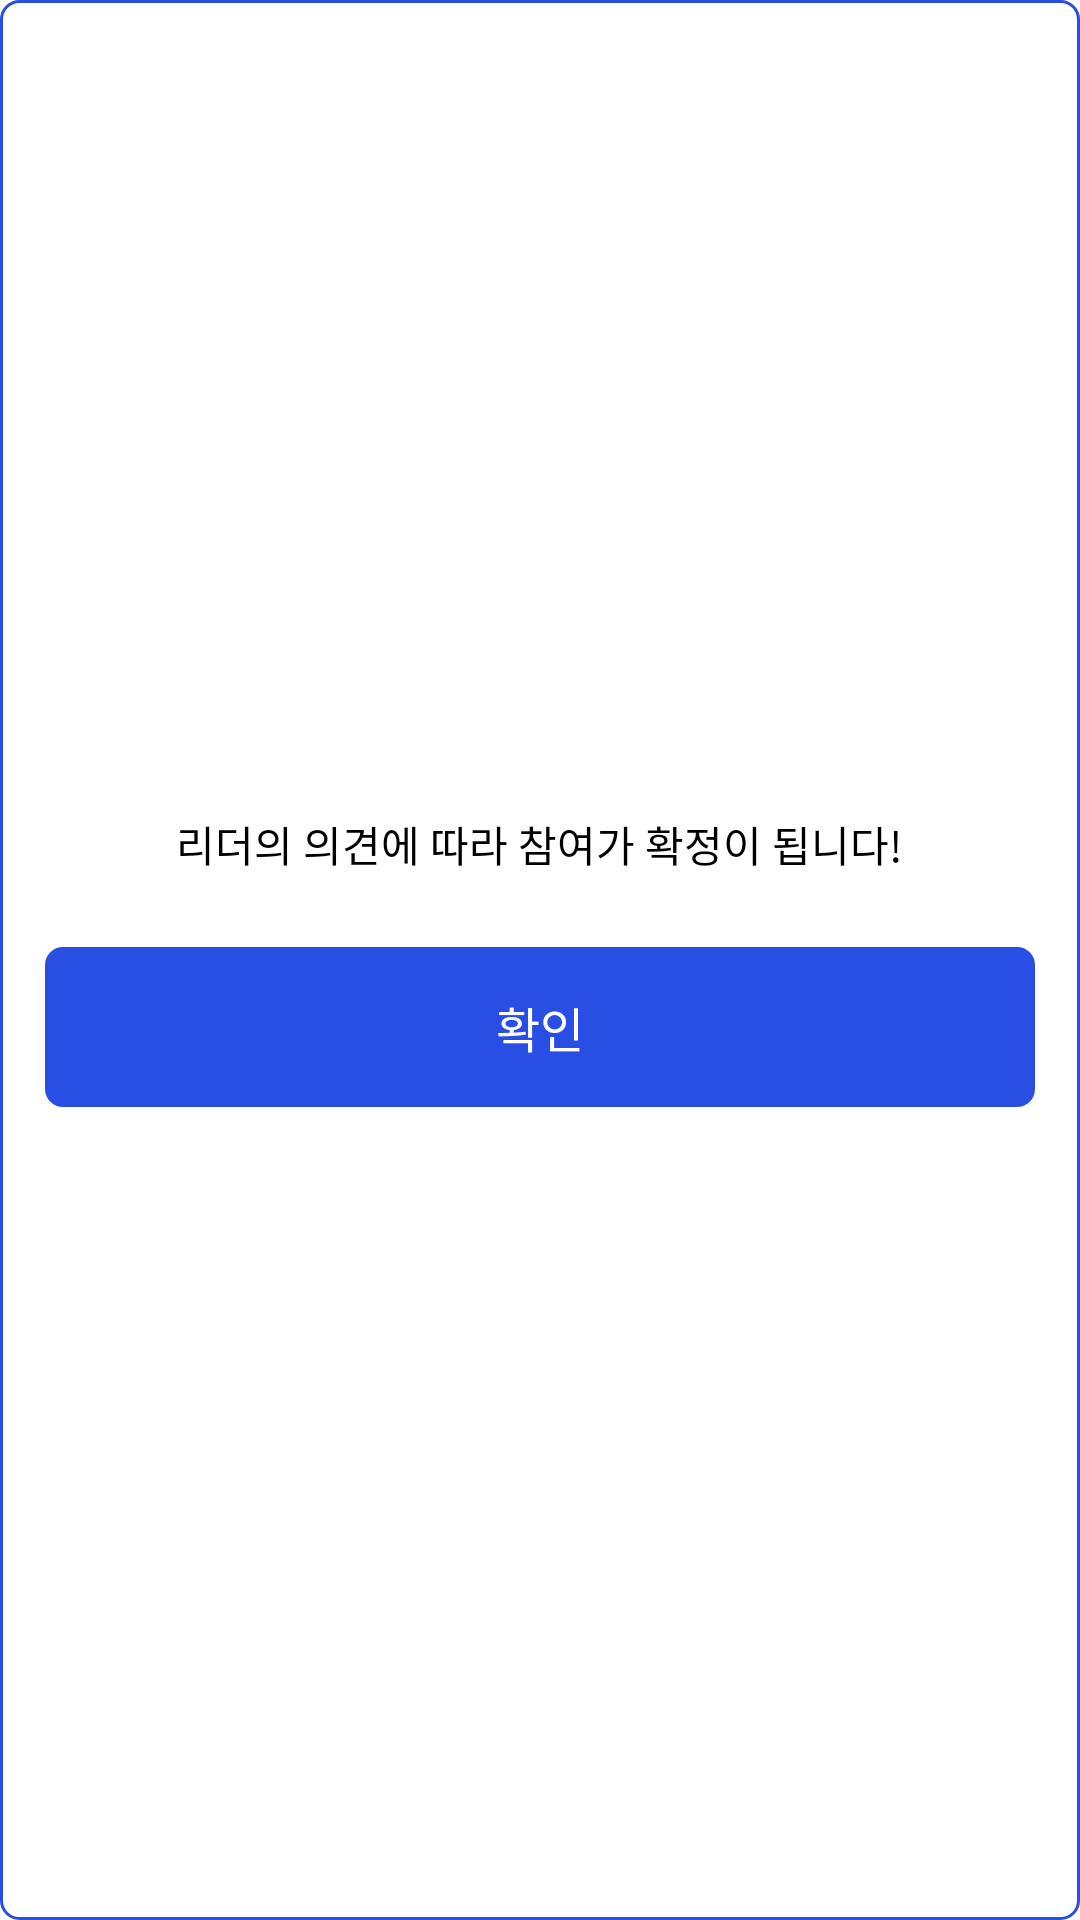

Layout XML and referenced resources for this Android screen:
<!-- AndroidManifest.xml: application theme Theme.Reject -->
<!-- res/layout/fragment_dialog.xml -->
<?xml version="1.0" encoding="utf-8"?>
<layout xmlns:android="http://schemas.android.com/apk/res/android">

    <LinearLayout
        android:layout_width="wrap_content"
        android:layout_height="wrap_content"
        android:paddingTop="47dp"
        android:paddingBottom="47dp"
        android:paddingLeft="15dp"
        android:paddingRight="15dp"
        android:background="@drawable/bg_ffffff_284ee3_radius_6dp"
        android:gravity="center"
        android:orientation="vertical">

        <TextView
            android:id="@+id/textView"
            android:layout_width="wrap_content"
            android:layout_height="wrap_content"
            android:fontFamily="@font/pretendard_medium"
            android:singleLine="true"
            android:text="리더의 의견에 따라 참여가 확정이 됩니다!"
            android:textColor="@color/black"
            android:textSize="14sp" />

        <TextView
            android:id="@+id/confirmBtn"
            android:layout_width="match_parent"
            android:layout_height="wrap_content"
            android:background="@drawable/bg_284ee3_radius_6dp"
            android:fontFamily="@font/pretendard_medium"
            android:includeFontPadding="false"
            android:text="확인"
            android:layout_marginTop="24dp"
            android:paddingTop="15dp"
            android:paddingBottom="15dp"
            android:textAlignment="center"
            android:textColor="@color/white"
            android:textSize="16sp" />
    </LinearLayout>

</layout>
<!-- resources referenced by this layout -->
<resources>
  <color name="black">#FF000000</color>
  <color name="white">#FFFFFFFF</color>
  <!-- drawable bg_284ee3_radius_6dp (drawable) -->
  <?xml version="1.0" encoding="utf-8"?>
  <shape xmlns:android="http://schemas.android.com/apk/res/android">
      <corners android:radius="6dp"/>
      <solid android:color="@color/color_284ee3"/>
  </shape>
  <!-- drawable bg_ffffff_284ee3_radius_6dp (drawable) -->
  <?xml version="1.0" encoding="utf-8"?>
  <shape xmlns:android="http://schemas.android.com/apk/res/android">
      <solid android:color="@color/white" />
  
      <stroke
          android:width="1dp"
          android:color="@color/color_284ee3" />
      <corners android:radius="6dp" />
  
  </shape>
  <style name="Theme.Reject" parent="Theme.MaterialComponents.Light.NoActionBar">
          
          <item name="colorPrimary">@color/purple_500</item>
          <item name="colorPrimaryVariant">@color/purple_700</item>
          <item name="colorOnPrimary">@color/white</item>
          
          <item name="colorSecondary">@color/teal_200</item>
          <item name="colorSecondaryVariant">@color/teal_700</item>
          <item name="colorOnSecondary">@color/black</item>
          
          <item name="android:statusBarColor">@color/transparent</item>
          
      </style>
  <color name="color_284ee3">#284ee3</color>
  <color name="purple_500">#FF6200EE</color>
  <color name="purple_700">#FF3700B3</color>
  <color name="teal_200">#FF03DAC5</color>
  <color name="teal_700">#FF018786</color>
  <color name="transparent">#00FF0000</color>
</resources>
